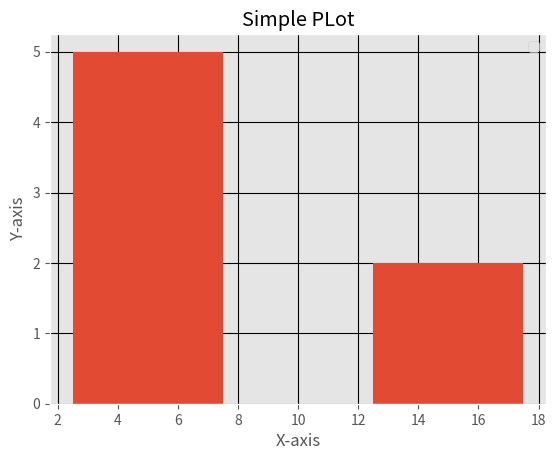

Write the Python code that produced this figure.
import matplotlib.pyplot as plt
from matplotlib import style

style.use('ggplot')

x = [5, 8, 10, 12, 9, 7, 4]
y = [0, 10, 20]
plt.hist(x, y, histtype='bar', rwidth=0.5)

plt.title('Simple PLot')
plt.ylabel('Y-axis')
plt.xlabel('X-axis')

plt.legend()
plt.grid(True, color='k')
plt.show()
